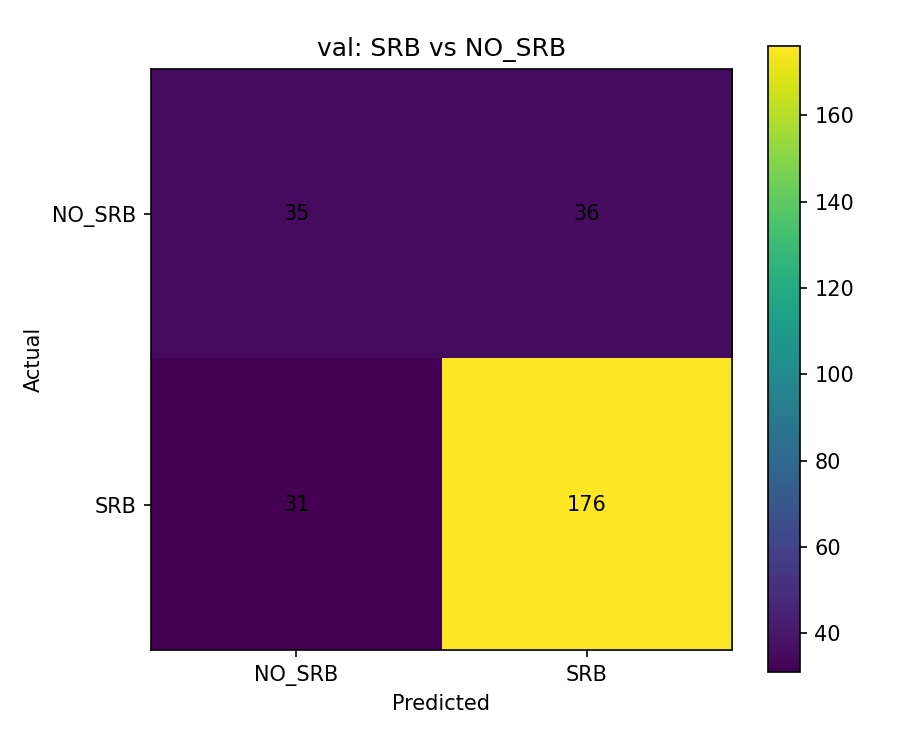

The table this chart was drawn from, first rows:
actual, NO_SRB, SRB
NO_SRB, 35, 36
SRB, 31, 176
